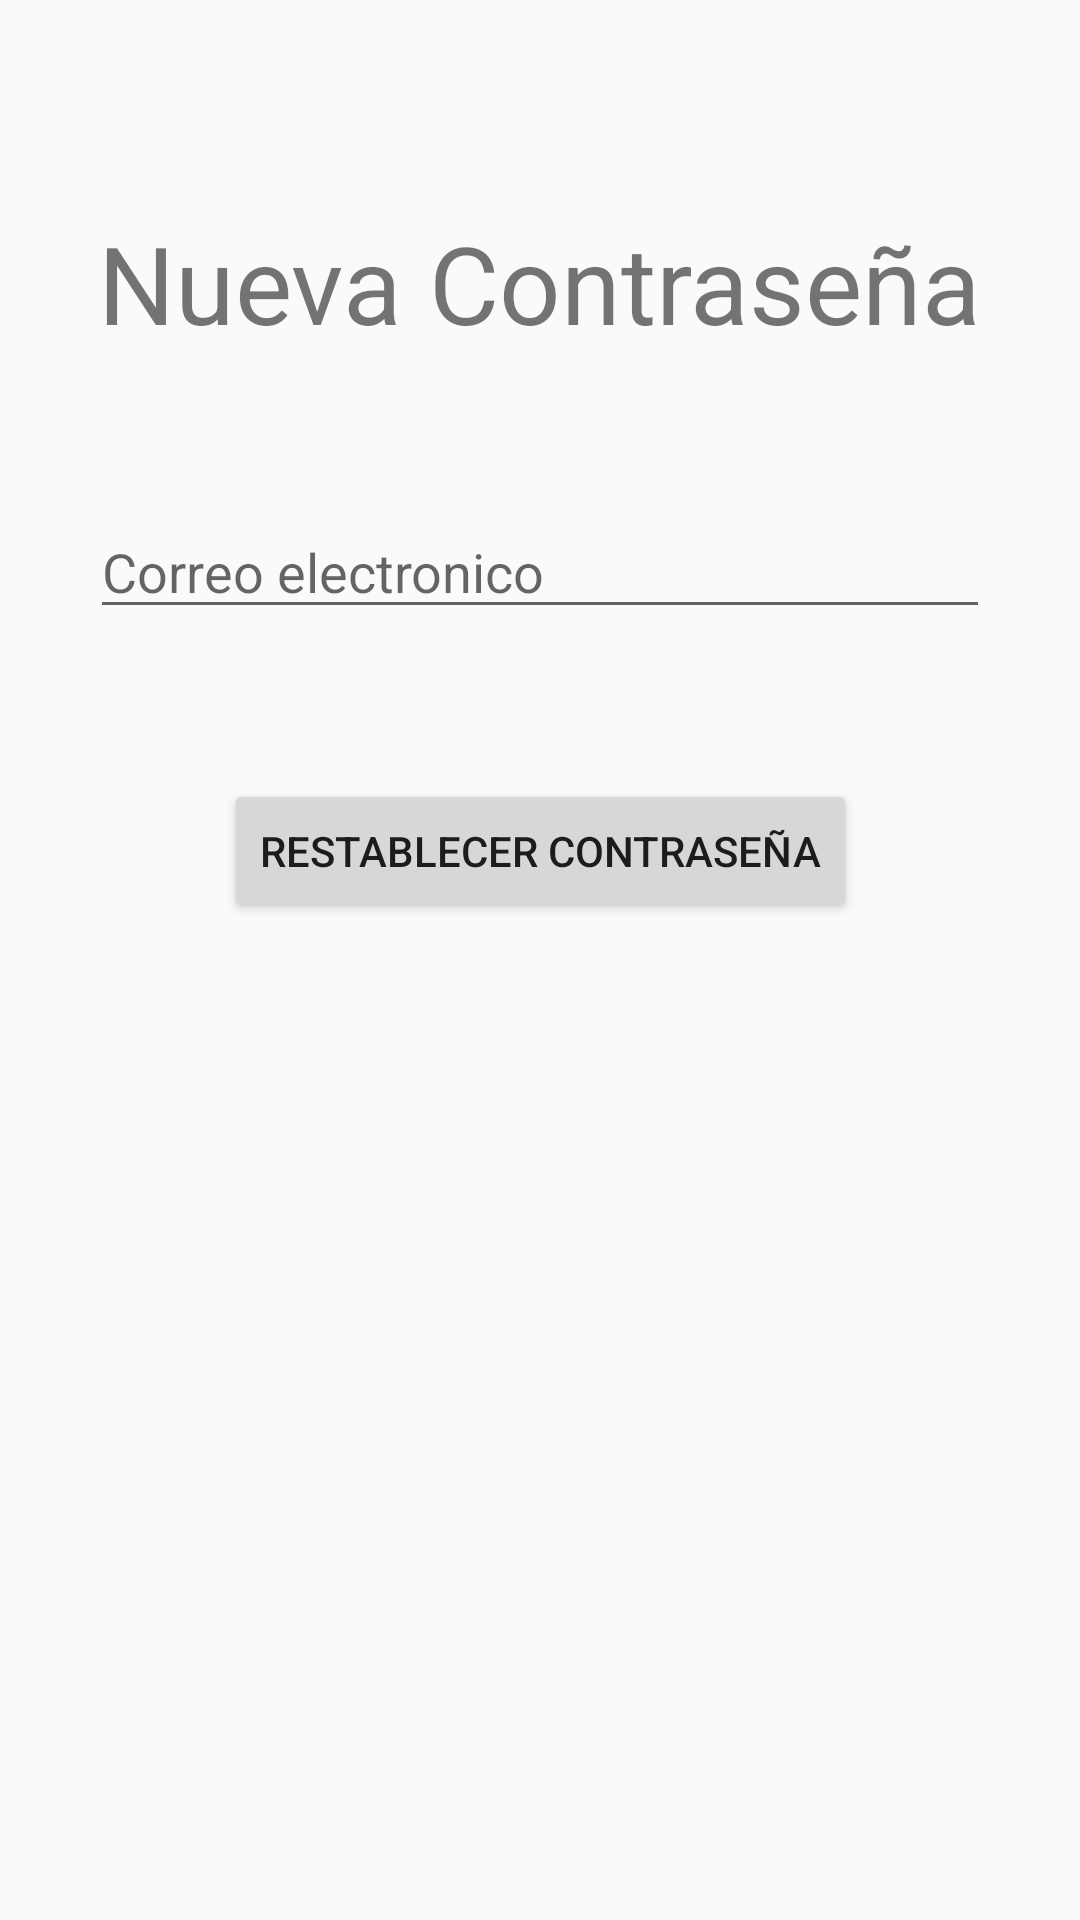

Layout XML and referenced resources for this Android screen:
<!-- AndroidManifest.xml: application theme AppTheme -->
<!-- res/layout/activity_contrasenia_nueva.xml -->
<?xml version="1.0" encoding="utf-8"?>
<androidx.constraintlayout.widget.ConstraintLayout xmlns:android="http://schemas.android.com/apk/res/android"
    xmlns:app="http://schemas.android.com/apk/res-auto"
    xmlns:tools="http://schemas.android.com/tools"
    android:layout_width="match_parent"
    android:layout_height="match_parent"
    tools:context=".ContraseniaNueva">

    <TextView
        android:id="@+id/textView3"
        android:layout_width="wrap_content"
        android:layout_height="wrap_content"
        android:layout_marginTop="70dp"
        android:text="@string/txt_nuevacontra"
        android:textSize="36sp"
        app:layout_constraintEnd_toEndOf="parent"
        app:layout_constraintStart_toStartOf="parent"
        app:layout_constraintTop_toTopOf="parent" />

    <EditText
        android:id="@+id/txt_correoNuevaContra"
        android:layout_width="300dp"
        android:layout_height="wrap_content"
        android:layout_marginTop="50dp"
        android:ems="10"
        android:hint="@string/txt_correo"
        android:inputType="textPersonName"
        app:layout_constraintEnd_toEndOf="parent"
        app:layout_constraintStart_toStartOf="parent"
        app:layout_constraintTop_toBottomOf="@+id/textView3" />

    <Button
        android:id="@+id/bt_restablecer"
        android:layout_width="wrap_content"
        android:layout_height="wrap_content"
        android:layout_marginTop="50dp"
        android:onClick="restablecerContrasenia"
        android:text="@string/bt_restablecer"
        app:layout_constraintEnd_toEndOf="parent"
        app:layout_constraintStart_toStartOf="parent"
        app:layout_constraintTop_toBottomOf="@+id/txt_correoNuevaContra" />
</androidx.constraintlayout.widget.ConstraintLayout>
<!-- resources referenced by this layout -->
<resources>
  <string name="bt_restablecer">Restablecer Contraseña</string>
  <string name="txt_correo">Correo electronico</string>
  <string name="txt_nuevacontra">Nueva Contraseña</string>
  <style name="AppTheme" parent="Theme.AppCompat.Light.DarkActionBar">
          
          <item name="colorPrimary">#16235A</item>
          <item name="colorPrimaryDark">#2A3457</item>
          <item name="colorAccent">#A4A4BF</item>
      </style>
</resources>
